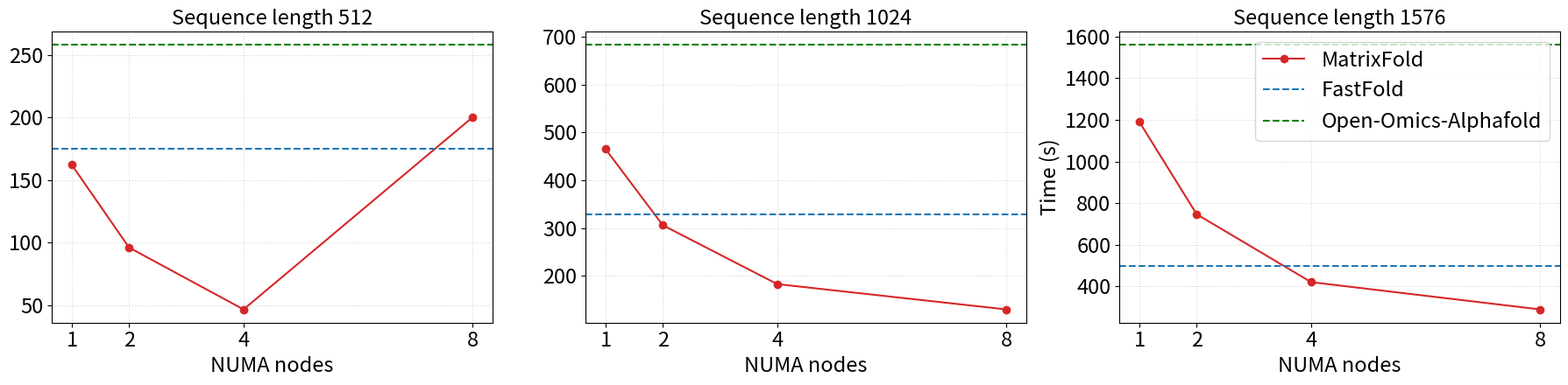

Here is the Python script that generated this plot: (Note: this script raises an exception after producing the figure.)
import matplotlib.pyplot as plt
import numpy as np
fontsize=17

# 数据
numa = [1, 2, 4, 8]
seq_lengths = [512, 1024, 1576]

fp16 = {
    512: [162, 96, 46.57, 200],
    1024: [465, 306, 183, 130.13],
    1576: [1190, 747, 421, 290]
}

int8 = {
    512: [171, 103, 47, 210],
    1024: [470, 315, 187, 132],
    1576: [1424, 854, 432, 294]
}

fastfold = {512: 175, 1024: 329, 1576: 500}
open_omics = {512: 257.78, 1024: 682.7, 1576: 1559.32}

# 创建子图，每个子图纵轴独立
fig, axes = plt.subplots(1, 3, figsize=(18,4.5), sharey=False)

for i, seq in enumerate(seq_lengths):
    ax = axes[i]
    
    # 绘制 FP16 和 INT8
    ax.plot(numa, fp16[seq], marker='o', label='MatrixFold', color='#d62728')
    # ax.plot(numa, int8[seq], marker='s', label='INT8')
    
    # 绘制 fastfold 和 open-omics-alphafold 虚横线
    ax.axhline(fastfold[seq], linestyle='--', label='FastFold' if i==2 else "")
    ax.axhline(open_omics[seq], color='green', linestyle='--', label='Open-Omics-Alphafold' if i==2 else "")
    
    ax.set_title(f'Sequence length {seq}', fontsize=fontsize)
    ax.set_xlabel('NUMA nodes', fontsize=fontsize)
    ax.set_xticks(numa)
    ax.set_xticklabels(numa, fontsize=fontsize)
    ax.set_yticklabels([int(x) for x in ax.get_yticks()], fontsize=fontsize)
    ax.grid(True, linestyle=':', alpha=0.5)

axes[2].set_ylabel('Time (s)', fontsize=fontsize)
axes[2].legend(loc='upper right',fontsize=fontsize)
# plt.suptitle('Performance across NUMA nodes and sequence lengths')
plt.tight_layout()
plt.savefig('../figures/scale.pdf')
